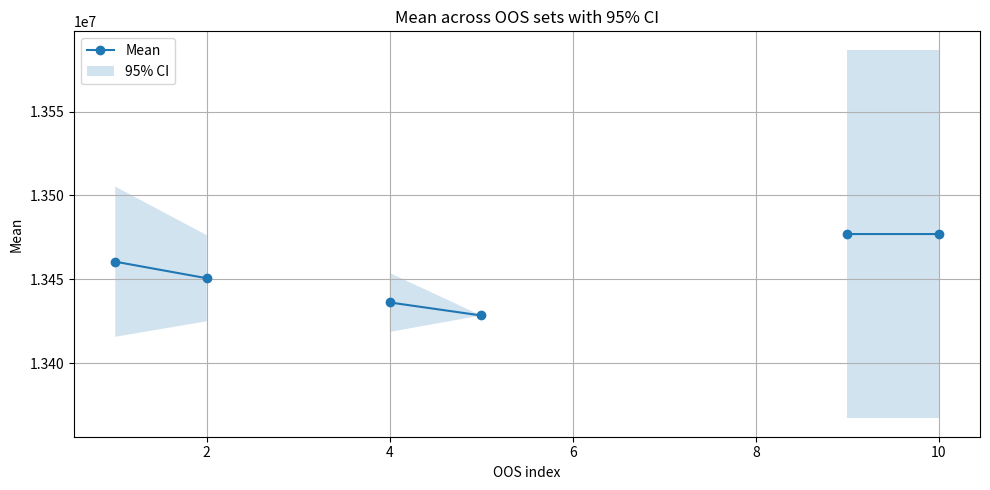
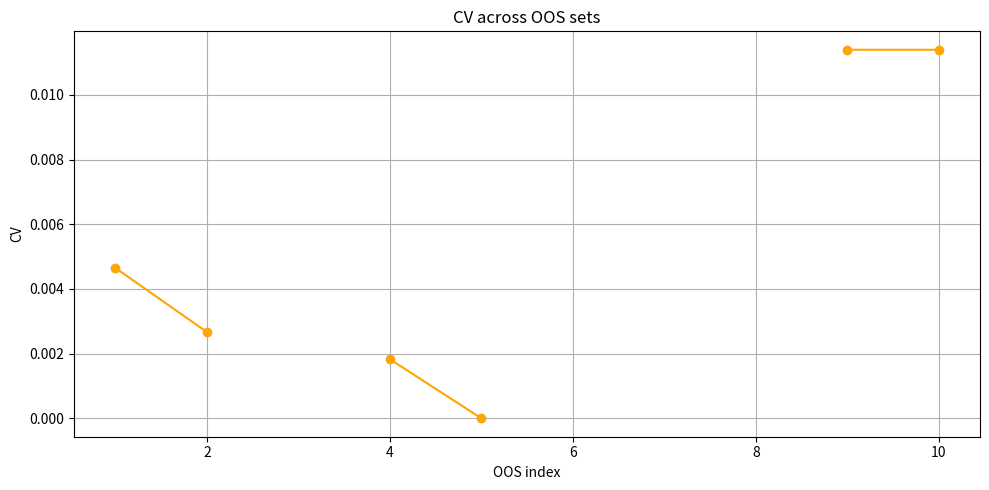

Write the Python code that produced these figures, in order.
import numpy as np
import matplotlib.pyplot as plt
from scipy.stats import t

s = {
    1: 13428370.922167268, #['gamma_LT[CTV]: 1.0', 'gamma_LT[SOV]: 1.0']
    2: 13491989.55595761, #['gamma_ST[CTV,December]: 1.0', 'gamma_LT[CTV]: 1.0', 'gamma_LT[SOV]: 1.0']
    3: 13622001.677438546, #['gamma_ST[CTV,January]: 2.0', 'gamma_LT[CTV]: 1.0', 'gamma_LT[SOV]: 1.0']
    4: 13506080.043670759, #['gamma_ST[CTV,February]: 1.0', 'gamma_LT[CTV]: 1.0', 'gamma_LT[SOV]: 1.0']
    5: 13495176.398612758, #['gamma_ST[CTV,January]: 1.0', 'gamma_LT[CTV]: 1.0', 'gamma_LT[SOV]: 1.0']
    6: 13914180.940879101 #['gamma_LT[CTV]: 2.0', 'gamma_LT[SOV]: 1.0']
}
OOS_1 = [s[1], s[1], s[1], s[1], s[1], s[1], s[1], s[2], s[2], s[3]]
OOS_2 = [s[1], s[1], s[1], s[1], s[1], s[1], s[1], s[4], s[4], s[5]]
OOS_3 = []
OOS_4 = [s[1], s[1], s[1], s[1], s[1], s[1], s[1], s[1], s[1], s[4]]
OOS_5 = [s[1], s[1], s[1], s[1], s[1], s[1], s[1], s[1], s[1], s[1]]
OOS_6 = []
OOS_7 = []
OOS_8 = []
OOS_9 = [s[1], s[1], s[1], s[1], s[1], s[1], s[1], s[1], s[1], s[6]]
OOS_10 = [s[1], s[1], s[1], s[1], s[1], s[1], s[1], s[1], s[1], s[6]]

OOS_lists = [OOS_1, OOS_2, OOS_3, OOS_4, OOS_5, OOS_6, OOS_7, OOS_8, OOS_9, OOS_10]

means = []
cvs = []
ci_low = []
ci_high = []

for lst in OOS_lists:
    if len(lst) == 0:
        means.append(np.nan)
        cvs.append(np.nan)
        ci_low.append(np.nan)
        ci_high.append(np.nan)
        continue

    arr = np.array(lst)
    n = len(arr)
    mean = arr.mean()
    sd = arr.std(ddof=1)

    # CV
    cvs.append(sd / mean)

    # 95% CI using t-distribution
    t_crit = t.ppf(0.975, df=n-1)
    se = sd / np.sqrt(n)
    ci_l = mean - t_crit * se
    ci_h = mean + t_crit * se

    means.append(mean)
    ci_low.append(ci_l)
    ci_high.append(ci_h)

x = np.arange(1, 11)

# --- Plot MEAN + 95% CI ---
plt.figure(figsize=(10, 5))
plt.plot(x, means, marker='o', label='Mean')
plt.fill_between(x, ci_low, ci_high, alpha=0.2, label='95% CI')
plt.title("Mean across OOS sets with 95% CI")
plt.xlabel("OOS index")
plt.ylabel("Mean")
plt.grid(True)
plt.legend()
plt.tight_layout()
plt.show()

# --- Plot CV ---
plt.figure(figsize=(10, 5))
plt.plot(x, cvs, marker='o', linestyle='-', color='orange', label='CV')
plt.title("CV across OOS sets")
plt.xlabel("OOS index")
plt.ylabel("CV")
plt.grid(True)
plt.tight_layout()
plt.show()